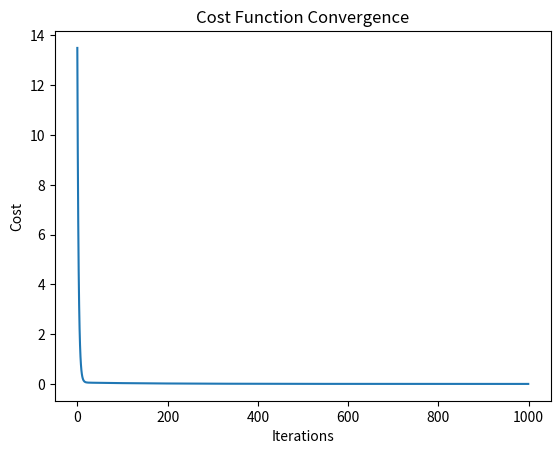

Python code for this plot:
import numpy as np
import matplotlib.pyplot as plt
# Dataset
X = np.array([1, 2, 3, 4])
Y = np.array([2, 3, 4, 5])

# Initialize parameters
m = 0.0
b = 0.0

# Hyperparameters
learning_rate = 0.01
num_iterations = 1000

# Number of data points
n = len(X)
cost_history = []
# Batch Gradient Descent
for _ in range(num_iterations):
    # Compute predictions
    Y_pred = m * X + b
    cost = (1 / n) * np.sum((Y - Y_pred) ** 2)
    cost_history.append(cost)

    # Compute the gradients
    dm = (-2 / n) * np.sum(X * (Y - Y_pred))
    db = (-2 / n) * np.sum(Y - Y_pred)

    # Update parameters
    m = m - learning_rate * dm
    b = b - learning_rate * db

# Results
print(f"Estimated parameters: m = {m}, b = {b}")

# Predictions
Y_pred = m * X + b
print(f"Predicted values: {Y_pred}")

# Plotting the cost function over iterations
plt.plot(cost_history)
plt.xlabel('Iterations')
plt.ylabel('Cost')
plt.title('Cost Function Convergence')
plt.show()
